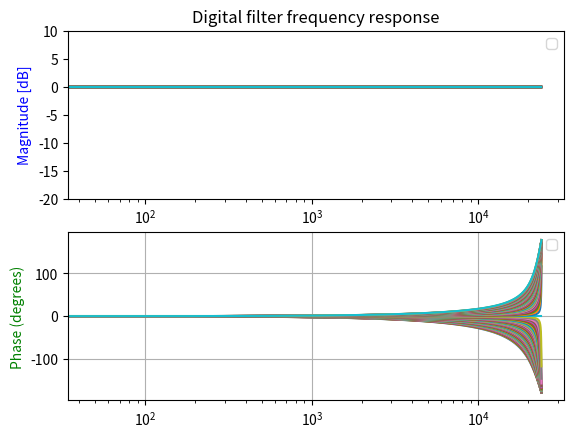

Generate this figure with matplotlib:
import numpy as np
from scipy import signal
import matplotlib.pyplot as plt

fig, ax1 = plt.subplots(2)
ax1[0].set_xscale('log')
ax1[1].set_xscale('log')

for i in range(1,101):
    f = 0.01 * i + 0.5
    b = [f,1]
    a = [1,f]

    # Sampling frequency = 2
    w, h = signal.freqz(b,a, fs=48000)

    #ax1[0].plot(w, 20 * np.log10(abs(h)), label=f'Coef = {i*coef:.2f}')
    ax1[0].plot(w, 20 * np.log10(abs(h)))
    
    angles = np.unwrap(np.angle(h))

    # Convert from radians to degrees:
    angles = ( angles * 180 ) / np.pi

    #ax1[1].plot(w, angles, label=f'Coef = {i*coef:.2f}')
    ax1[1].plot(w, angles)

ax1[0].set_ybound(-20,10)
ax1[0].set_title('Digital filter frequency response')
ax1[0].set_ylabel('Magnitude [dB]', color='b')
ax1[0].set_xlabel('Normalized Frequency [$\pi$*rad/sample]')
ax1[1].set_ylabel('Phase (degrees)', color='g')
ax1[1].grid()
ax1[0].legend()
ax1[1].legend()
plt.show()
